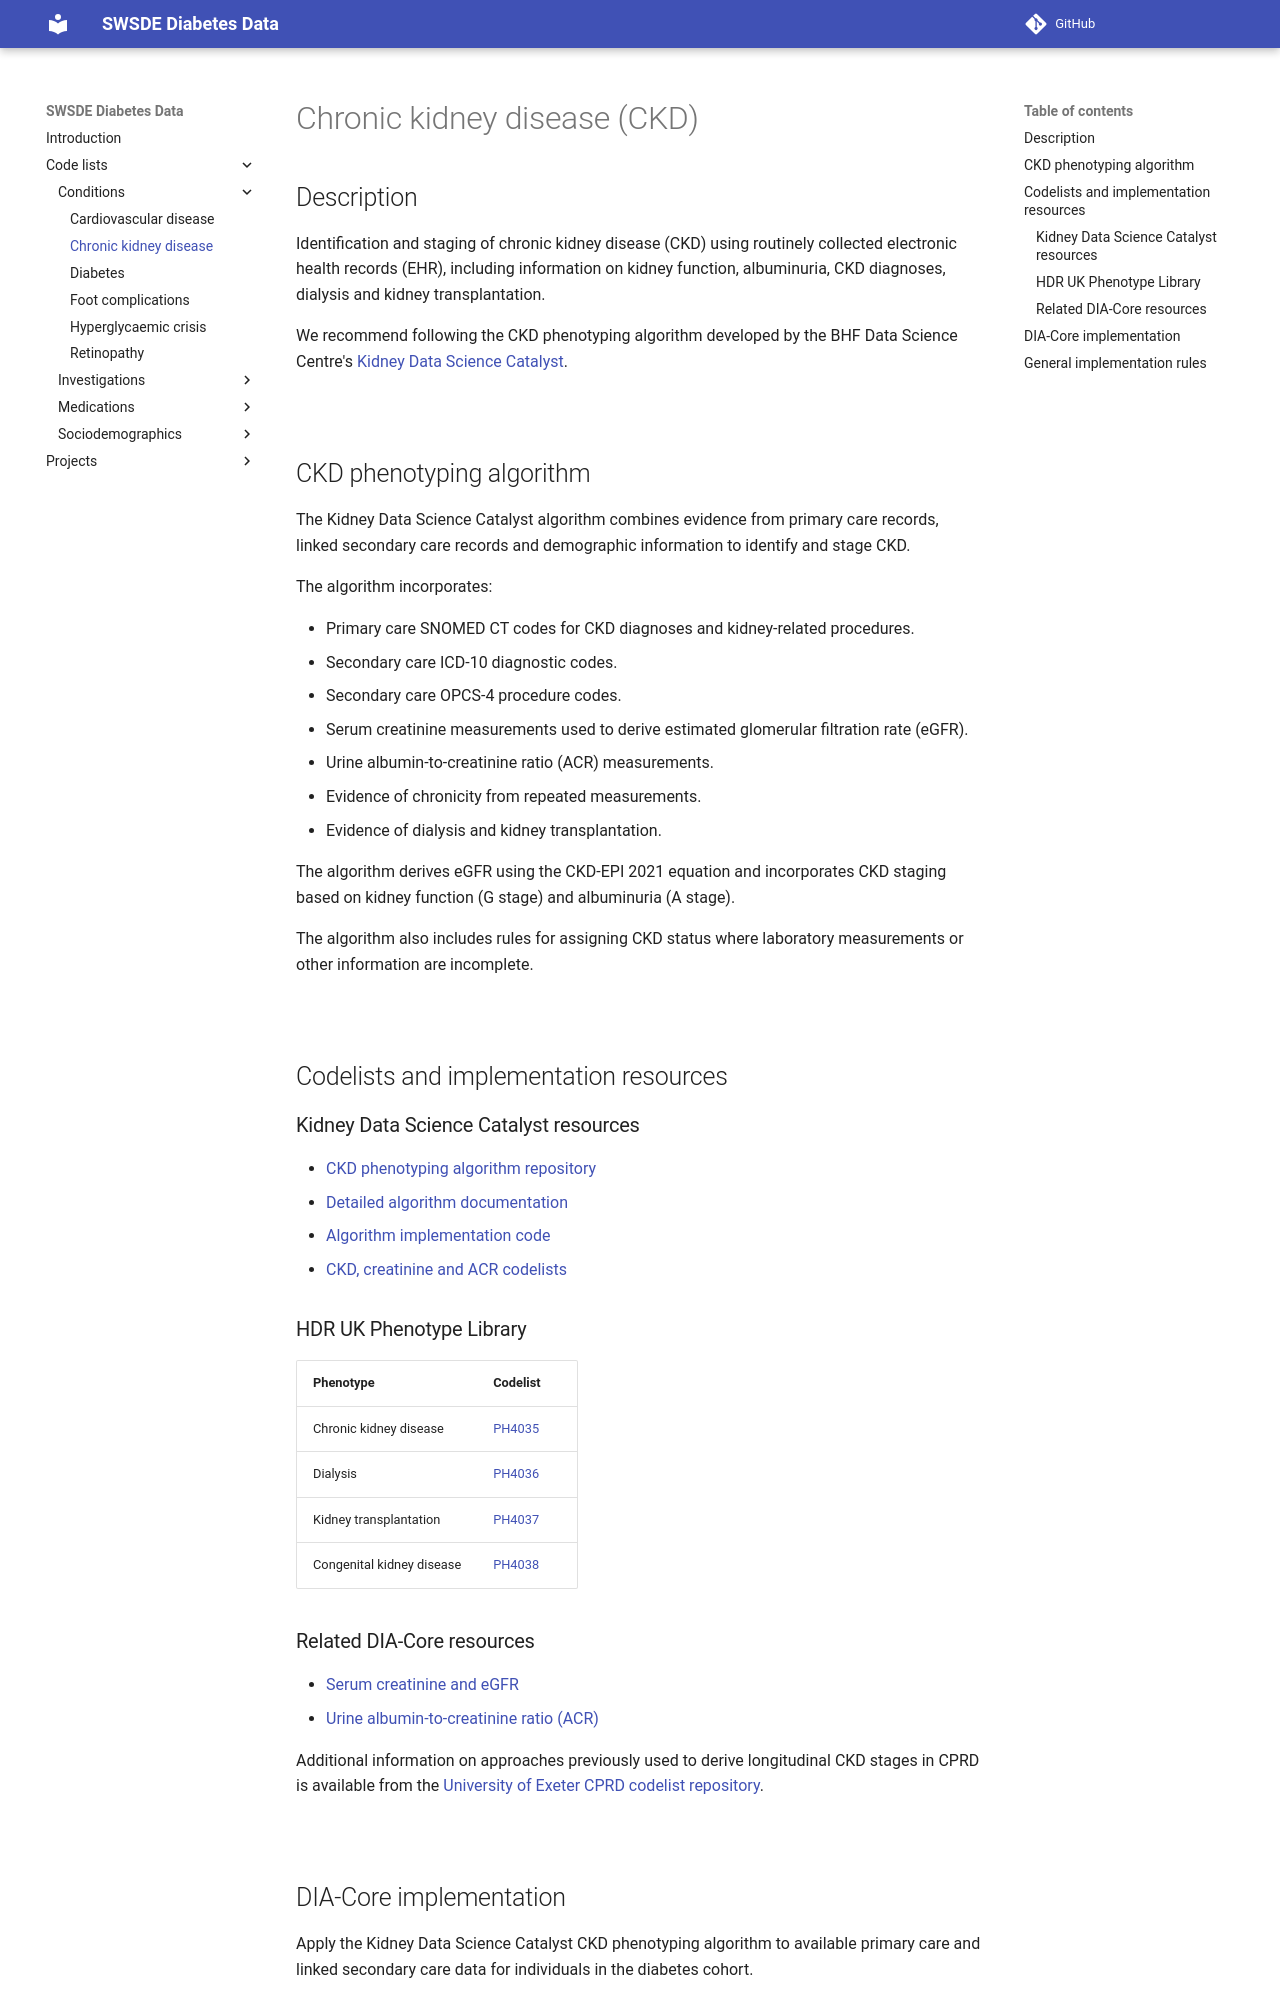

repository: Exeter-Diabetes/sde-sw-framework · page: code_lists/conditions/chronic kidney disease/index.html · generator: mkdocs

---
title: Chronic kidney disease
---

# Chronic kidney disease (CKD)

## Description

Identification and staging of chronic kidney disease (CKD) using routinely collected electronic health records (EHR), including information on kidney function, albuminuria, CKD diagnoses, dialysis and kidney transplantation.

We recommend following the CKD phenotyping algorithm developed by the BHF Data Science Centre's [Kidney Data Science Catalyst](https://bhfdatasciencecentre.org/areas/kidney-data-science-catalyst/).

&nbsp;

## CKD phenotyping algorithm

The Kidney Data Science Catalyst algorithm combines evidence from primary care records, linked secondary care records and demographic information to identify and stage CKD.

The algorithm incorporates:

- Primary care SNOMED CT codes for CKD diagnoses and kidney-related procedures.
- Secondary care ICD-10 diagnostic codes.
- Secondary care OPCS-4 procedure codes.
- Serum creatinine measurements used to derive estimated glomerular filtration rate (eGFR).
- Urine albumin-to-creatinine ratio (ACR) measurements.
- Evidence of chronicity from repeated measurements.
- Evidence of dialysis and kidney transplantation.

The algorithm derives eGFR using the CKD-EPI 2021 equation and incorporates CKD staging based on kidney function (G stage) and albuminuria (A stage).

The algorithm also includes rules for assigning CKD status where laboratory measurements or other information are incomplete.

&nbsp;

## Codelists and implementation resources

### Kidney Data Science Catalyst resources

- [CKD phenotyping algorithm repository](https://github.com/BHFDSC/hds_phenotypes_ckd)
- [Detailed algorithm documentation](https://github.com/BHFDSC/hds_phenotypes_ckd/blob/HEAD/docs/CKD_algorithm_markdown_updated.md)
- [Algorithm implementation code](https://github.com/BHFDSC/hds_phenotypes_ckd/tree/HEAD/hds_phenotypes_ckd/6.%20algorithm)
- [CKD, creatinine and ACR codelists](https://github.com/BHFDSC/hds_phenotypes_ckd/tree/HEAD/hds_phenotypes_ckd/1.%20codelists)

### HDR UK Phenotype Library

| Phenotype | Codelist |
|---|---|
| Chronic kidney disease | [PH4035](https://phenotypes.healthdatagateway.org/phenotypes/PH4035/version/9272/detail/) |
| Dialysis | [PH4036](https://phenotypes.healthdatagateway.org/phenotypes/PH4036/version/9238/detail/) |
| Kidney transplantation | [PH4037](https://phenotypes.healthdatagateway.org/phenotypes/PH4037/version/9239/detail/) |
| Congenital kidney disease | [PH4038](https://phenotypes.healthdatagateway.org/phenotypes/PH4038/version/9240/detail/) |

### Related DIA-Core resources

- [Serum creatinine and eGFR](../../investigations/eGFR/index.md)
- [Urine albumin-to-creatinine ratio (ACR)](../../investigations/ACR/index.md)

Additional information on approaches previously used to derive longitudinal CKD stages in CPRD is available from the [University of Exeter CPRD codelist repository](https://github.com/Exeter-Diabetes/CPRD-Codelists#ckd-chronic-kidney-disease-stage).

&nbsp;
